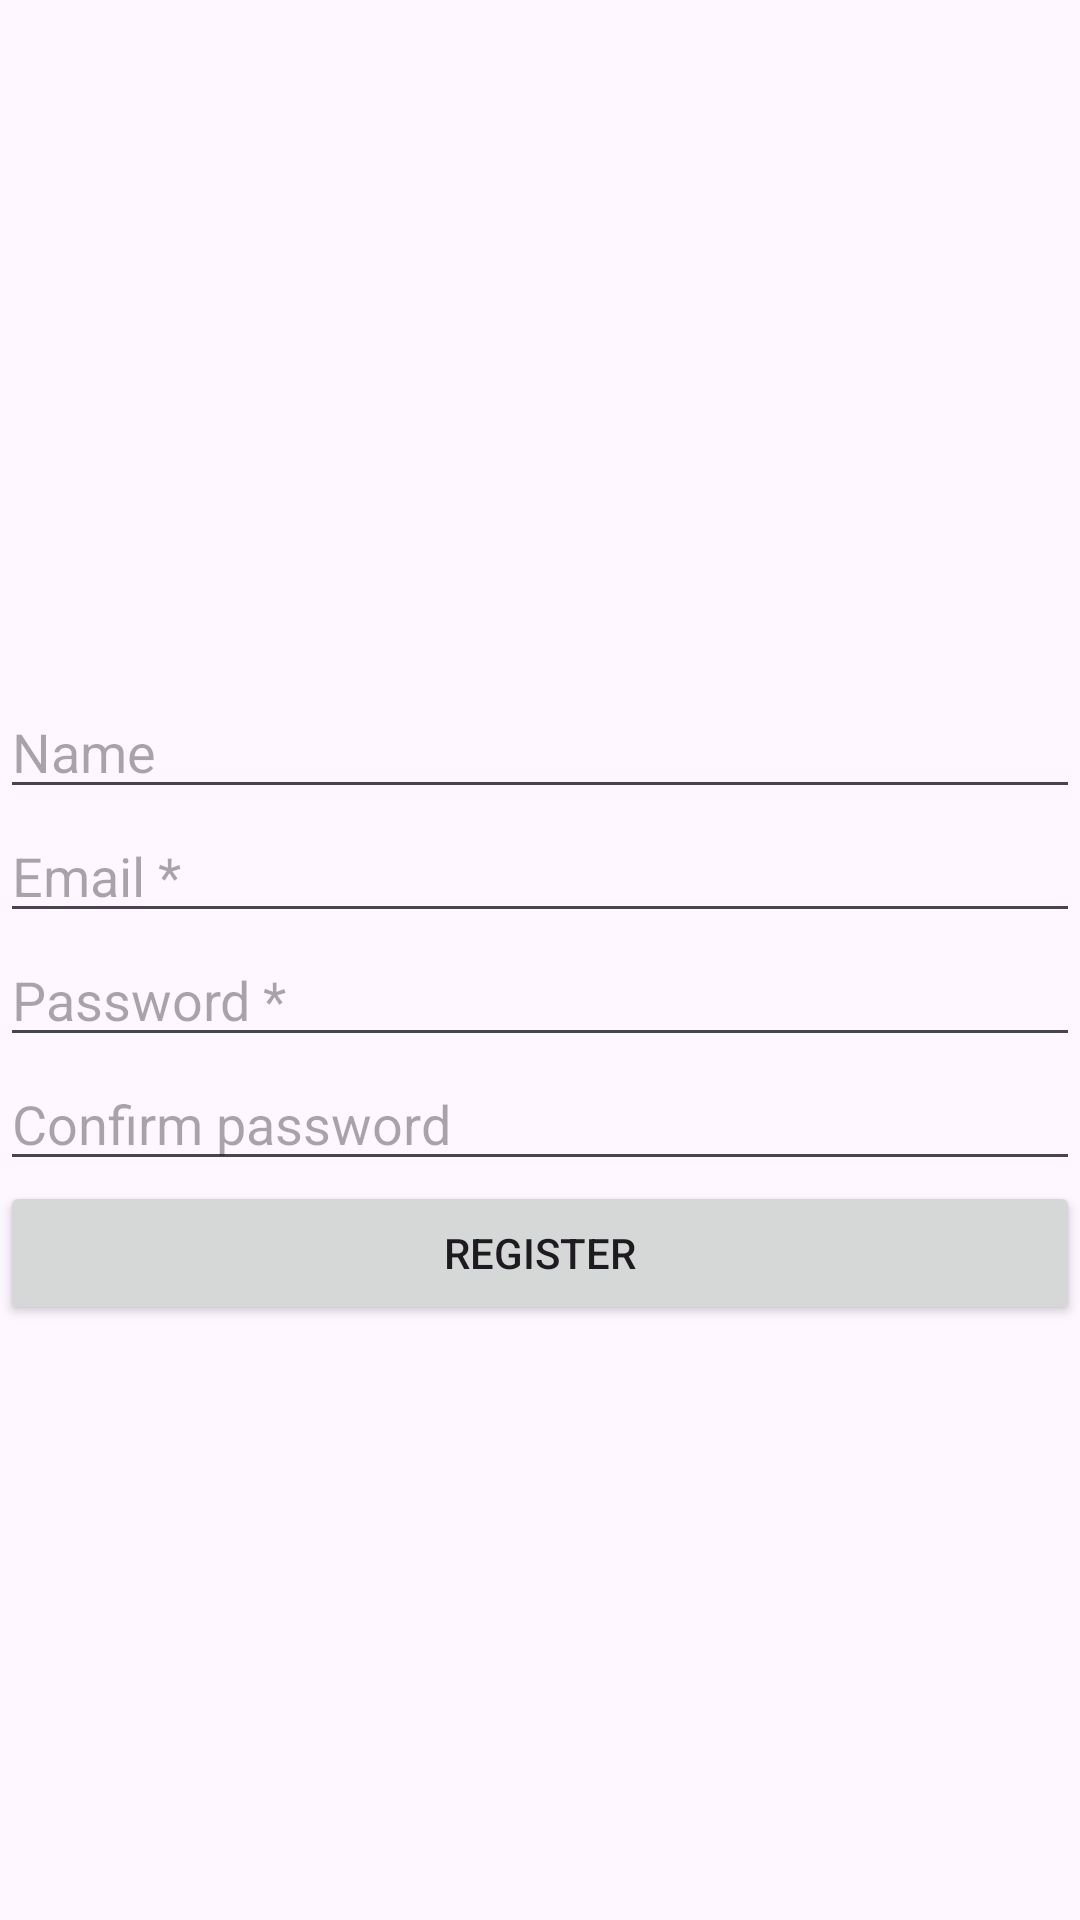

Produce the Android XML layout that renders to this screen, including the resource entries it uses.
<!-- AndroidManifest.xml: application theme Theme.QuizApp_ChahiHossamG1 -->
<!-- res/layout/activity_register.xml -->
<?xml version="1.0" encoding="utf-8"?>
<LinearLayout xmlns:android="http://schemas.android.com/apk/res/android"
    xmlns:app="http://schemas.android.com/apk/res-auto"
    xmlns:tools="http://schemas.android.com/tools"
    android:layout_width="match_parent"
    android:layout_height="match_parent"
    tools:context=".Register"
    android:orientation="vertical"
    android:layout_margin="30dp"
    android:gravity="center">
    <ImageView
        android:layout_width="match_parent"
        android:layout_height="wrap_content"
        android:src="@drawable/logoo"/>
    <EditText
        android:layout_marginTop="30dp"
        android:layout_width="match_parent"
        android:layout_height="wrap_content"
        android:id="@+id/etName"
        android:hint="Name"
        />
    <EditText
        android:layout_width="match_parent"
        android:layout_height="wrap_content"
        android:id="@+id/etMail"
        android:hint="Email *"/>

    <EditText
        android:layout_width="match_parent"
        android:layout_height="wrap_content"
        android:id="@+id/etPassword"
        android:hint="Password *"
        android:inputType="textPassword"/>
    <EditText
        android:layout_width="match_parent"
        android:layout_height="wrap_content"
        android:id="@+id/etPassword1"
        android:hint="Confirm password"
        android:inputType="textPassword"/>
    <Button
        android:layout_width="match_parent"
        android:layout_height="wrap_content"
        android:text="Register"
        android:id="@+id/bRegister"
        />
</LinearLayout>
<!-- resources referenced by this layout -->
<resources>
  <style name="Theme.QuizApp_ChahiHossamG1" parent="Base.Theme.QuizApp_ChahiHossamG1" />
  <style name="Base.Theme.QuizApp_ChahiHossamG1" parent="Theme.Material3.DayNight.NoActionBar">
          
          
      </style>
</resources>
